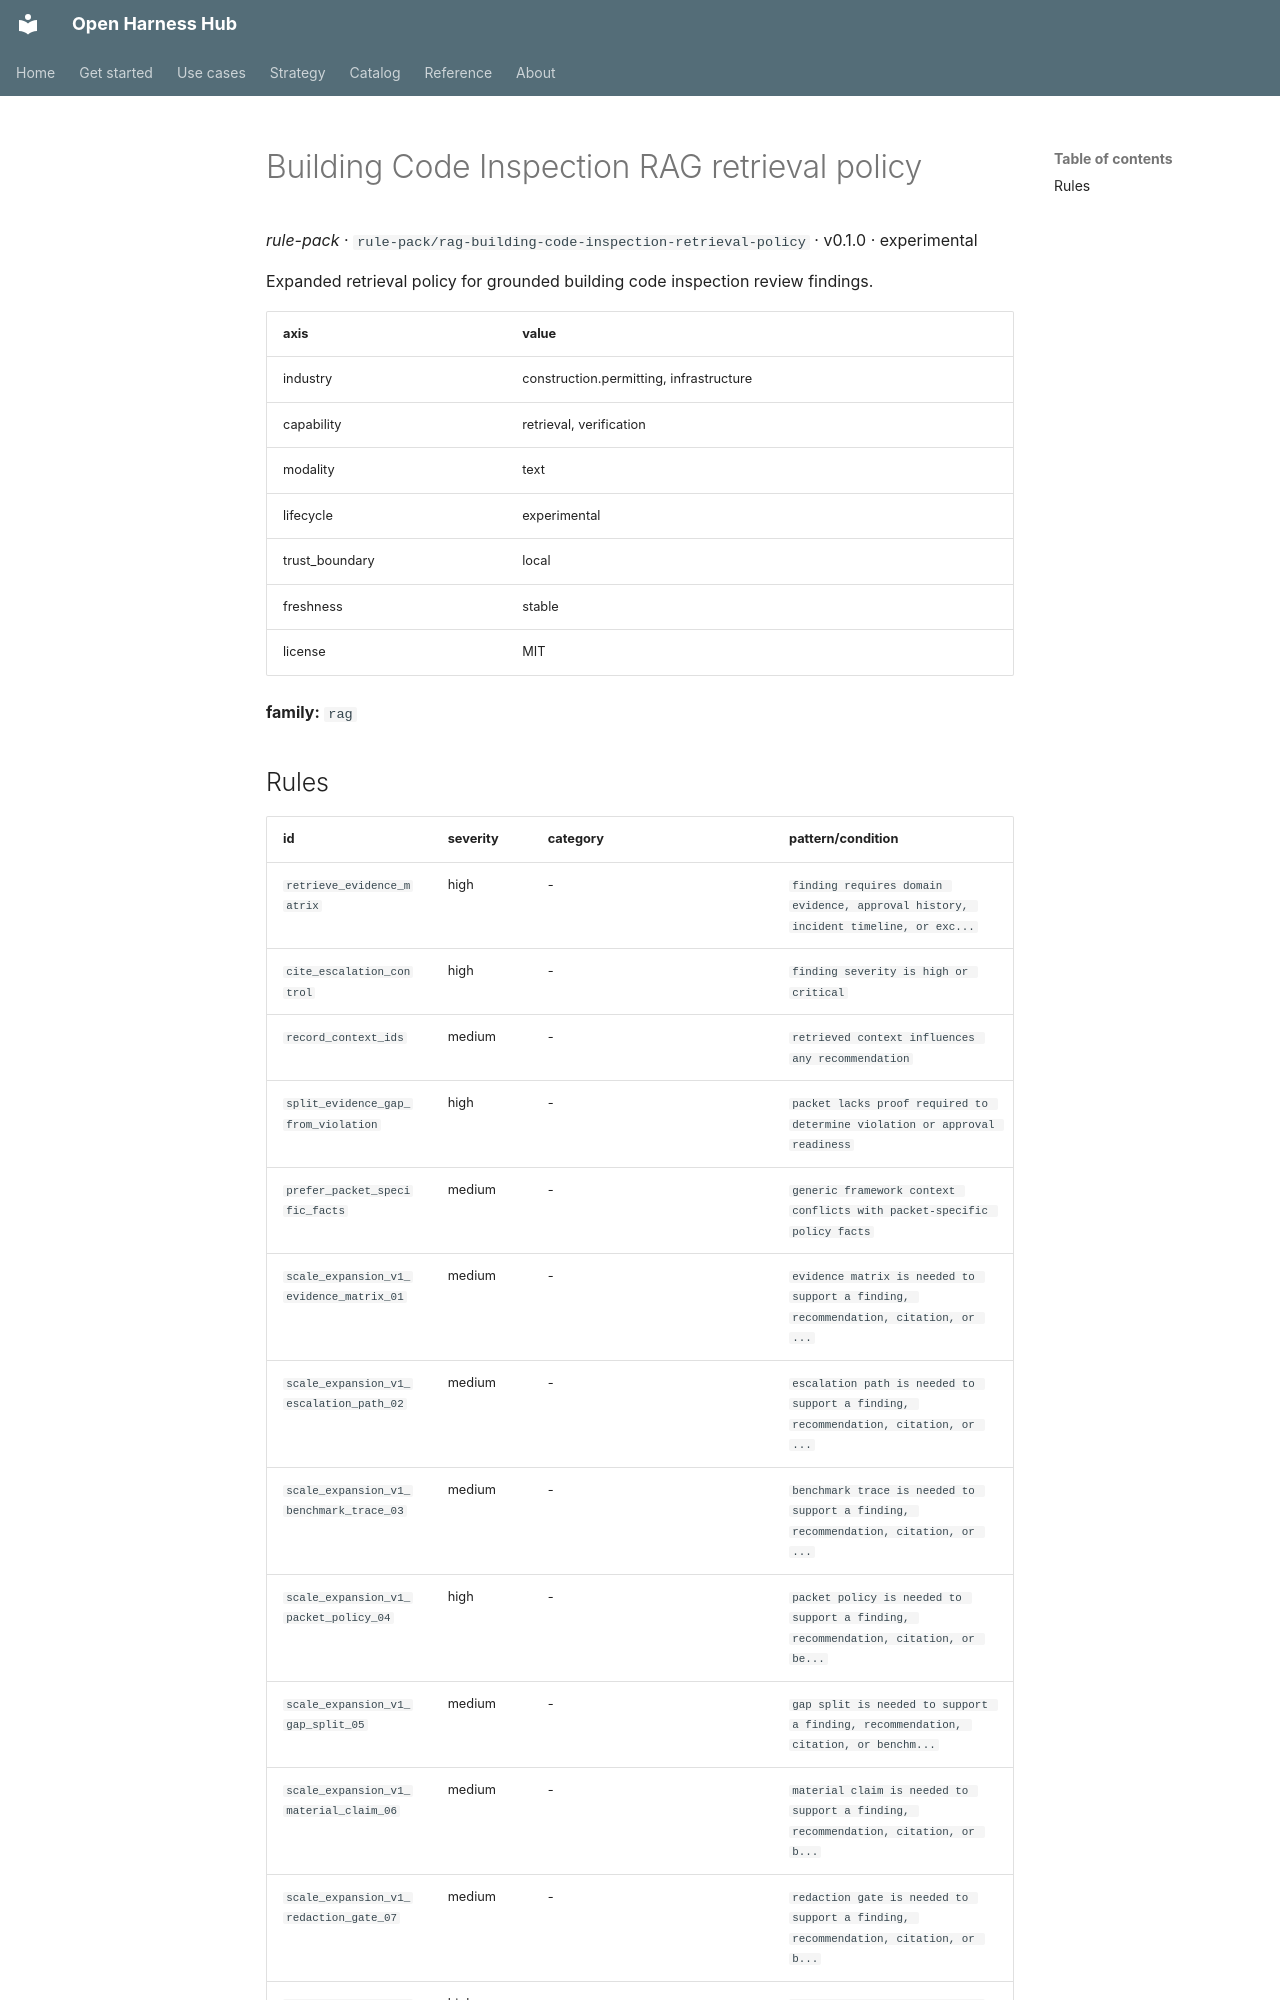

repository: Amarel-Taylor-Scott/open-harness-hub · page: catalog/rule-pack_rag-building-code-inspection-retrieval-policy/index.html · generator: mkdocs

# Building Code Inspection RAG retrieval policy

*rule-pack* · `rule-pack/rag-building-code-inspection-retrieval-policy` · v0.1.0 · experimental

Expanded retrieval policy for grounded building code inspection review findings.

| axis | value |
|---|---|
| industry | construction.permitting, infrastructure |
| capability | retrieval, verification |
| modality | text |
| lifecycle | experimental |
| trust_boundary | local |
| freshness | stable |
| license | MIT |



**family:** `rag`
